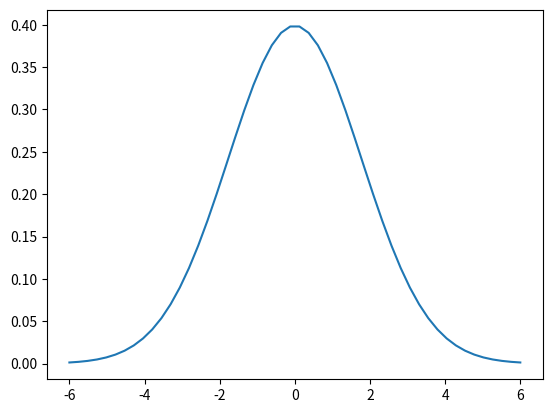

Reproduce this figure in Python.
import numpy as np
import matplotlib.pyplot as plt

def draw_gauss():
    x = np.linspace(-6, 6)
    sigma = 1
    mu = 0
    y = (
            1
            / ((2 * np.pi) ** 0.5 * sigma)
            * np.e ** (-(x - mu) ** 2 / (2 * np.pi * sigma ** 2))
    )
    plt.plot(x, y)
    plt.show()


draw_gauss()
